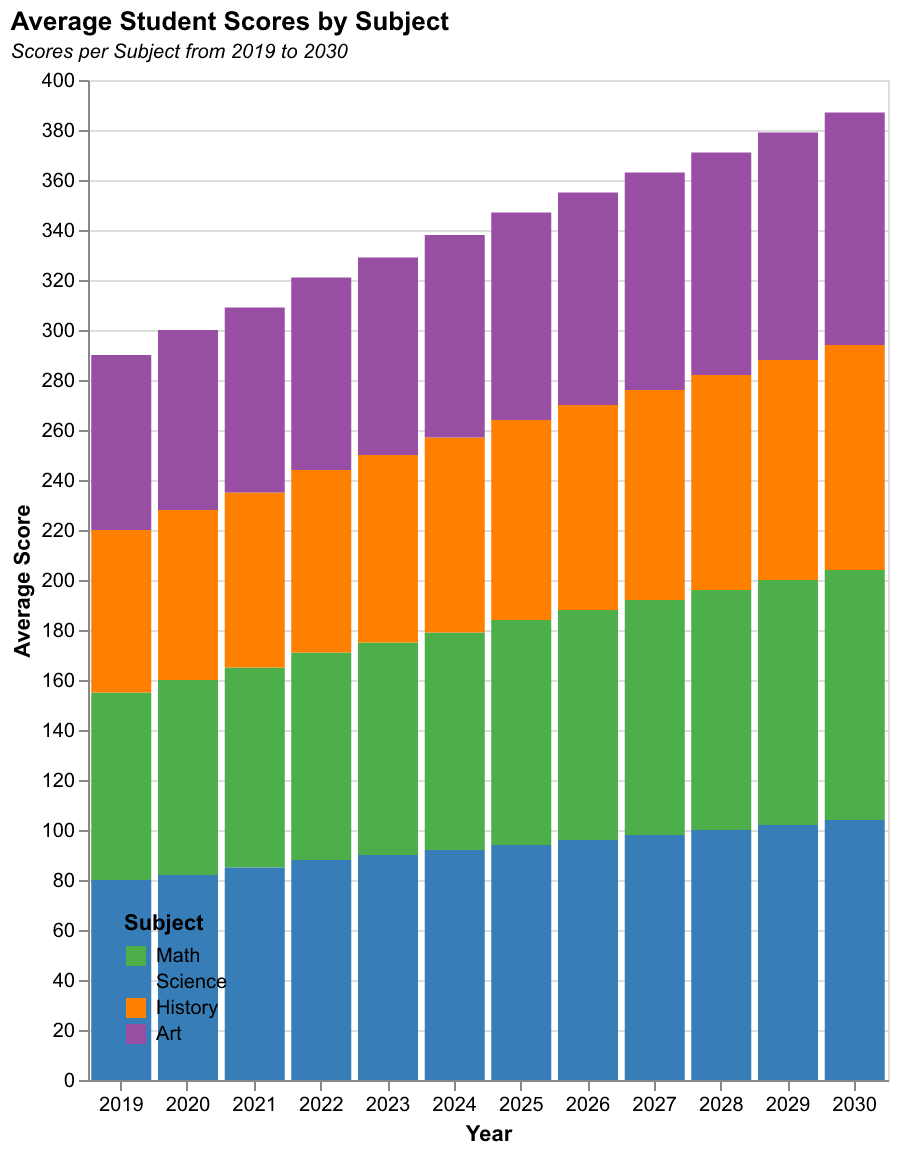

The data file committed next to this chart (first rows):
Year, Math, Science, History, Art
2019, 75, 80, 65, 70
2020, 78, 82, 68, 72
2021, 80, 85, 70, 74
2022, 83, 88, 73, 77
2023, 85, 90, 75, 79
2024, 87, 92, 78, 81
2025, 90, 94, 80, 83
2026, 92, 96, 82, 85
2027, 94, 98, 84, 87
2028, 96, 100, 86, 89
2029, 98, 102, 88, 91
2030, 100, 104, 90, 93
